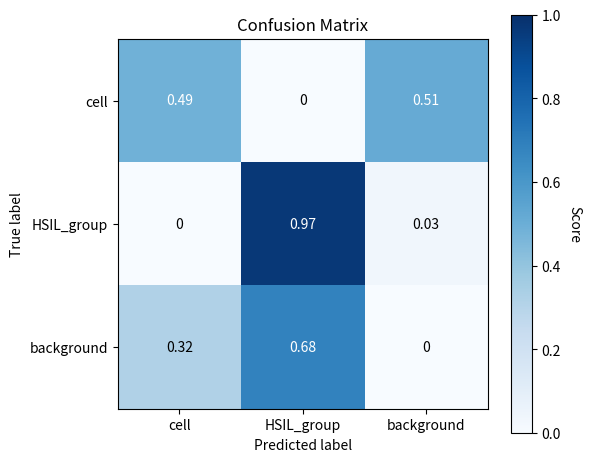

The matplotlib source for this figure:
import numpy as np
import matplotlib.pyplot as plt

def plot_confusion_matrix_greys(
    cm,
    classes,
    normalize=True,
    title="Confusion Matrix",
    cmap=plt.cm.Blues,
    figsize=(6, 5),
    value_fmt=None
):
    """
    Rysuje confusion matrix w stylu jak na przykładzie, w skali szarości.

    Args:
        cm (array-like): confusion matrix (NxN)
        classes (list[str]): etykiety klas (N)
        normalize (bool): normalizacja po wierszach do [0,1]
        title (str): tytuł wykresu
        cmap: colormap (domyślnie Greys)
        figsize (tuple): rozmiar figury
        value_fmt (str|None): format wartości w komórkach,
                              np. ".2f". Jeśli None, dobierany automatycznie.
    """
    cm = np.asarray(cm, dtype=float)

    if cm.ndim != 2 or cm.shape[0] != cm.shape[1]:
        raise ValueError(f"cm musi być macierzą kwadratową NxN, dostałem {cm.shape}")
    if len(classes) != cm.shape[0]:
        raise ValueError(f"len(classes) musi równać się N={cm.shape[0]}")

    cm_to_plot = cm.copy()
    if normalize:
        row_sums = cm_to_plot.sum(axis=1, keepdims=True)
        # unikamy dzielenia przez 0
        row_sums[row_sums == 0] = 1.0
        cm_to_plot = cm_to_plot / row_sums

    if value_fmt is None:
        value_fmt = ".2f" if normalize else "d"

    fig, ax = plt.subplots(figsize=figsize)
    im = ax.imshow(
        cm_to_plot,
        interpolation="nearest",
        cmap=cmap,
        vmin=0 if normalize else None,
        vmax=1 if normalize else None
    )


    cbar = fig.colorbar(im, ax=ax)
    cbar.ax.set_ylabel("Score", rotation=270, labelpad=15)

    ax.set(
        xticks=np.arange(len(classes)),
        yticks=np.arange(len(classes)),
        xticklabels=classes,
        yticklabels=classes,
        xlabel="Predicted label",
        ylabel="True label",
        title=title
    )
    plt.setp(ax.get_xticklabels(), rotation=0, ha="center")

    # adnotacje liczbowe w komórkach
    thresh = cm_to_plot.max() / 2.0 if cm_to_plot.size else 0.5
    for i in range(cm_to_plot.shape[0]):
        for j in range(cm_to_plot.shape[1]):
            val = cm_to_plot[i, j]
            if normalize:
                text = format(val, value_fmt)
                if np.isclose(val, 0):
                    text = "0"
            else:
                text = str(int(round(val)))

            ax.text(
                j, i, text,
                ha="center", va="center",
                color="white" if val > thresh else "black"
            )

    ax.set_ylim(len(classes)-0.5, -0.5)  # żeby nie ucinało ramek
    fig.tight_layout()
    plt.show()

    return fig, ax

plot_confusion_matrix_greys(
    cm=np.array([[0.92, 0.0, 0.97],    
                 [0.0, 0.83, 0.03],    
                 [0.08, 0.17, 0.0]]), classes=['cell', 'HSIL_group', 'background'],)
